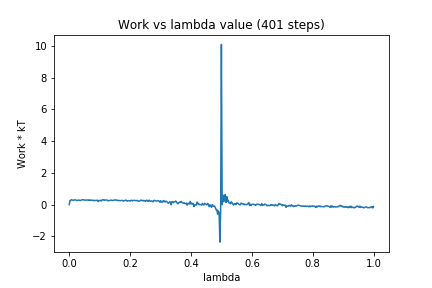

Data behind this chart, as committed beside it:
0, 0.0
1, 0.2683
2, 0.2689
3, 0.3155
4, 0.2948
5, 0.2746
6, 0.2878
7, 0.2996
8, 0.3052
9, 0.2874
10, 0.2661
11, 0.2551
12, 0.2945
13, 0.2842
14, 0.2776
15, 0.2647
16, 0.2934
17, 0.3106
18, 0.3061
19, 0.3091
20, 0.287
21, 0.294
22, 0.2789
23, 0.2972
24, 0.2973
25, 0.2751
26, 0.3039
27, 0.2616
28, 0.2896
29, 0.274
30, 0.29
31, 0.2786
32, 0.2468
33, 0.2748
34, 0.2621
35, 0.2739
36, 0.2722
37, 0.2836
38, 0.1993
39, 0.2676
40, 0.2589
41, 0.2806
42, 0.2282
43, 0.2922
44, 0.3025
45, 0.316
46, 0.2668
47, 0.2932
48, 0.2979
49, 0.2889
50, 0.2887
51, 0.243
52, 0.2536
53, 0.2702
54, 0.2789
55, 0.287
56, 0.2793
57, 0.2633
58, 0.2726
59, 0.2902
60, 0.3023
... 340 more rows
